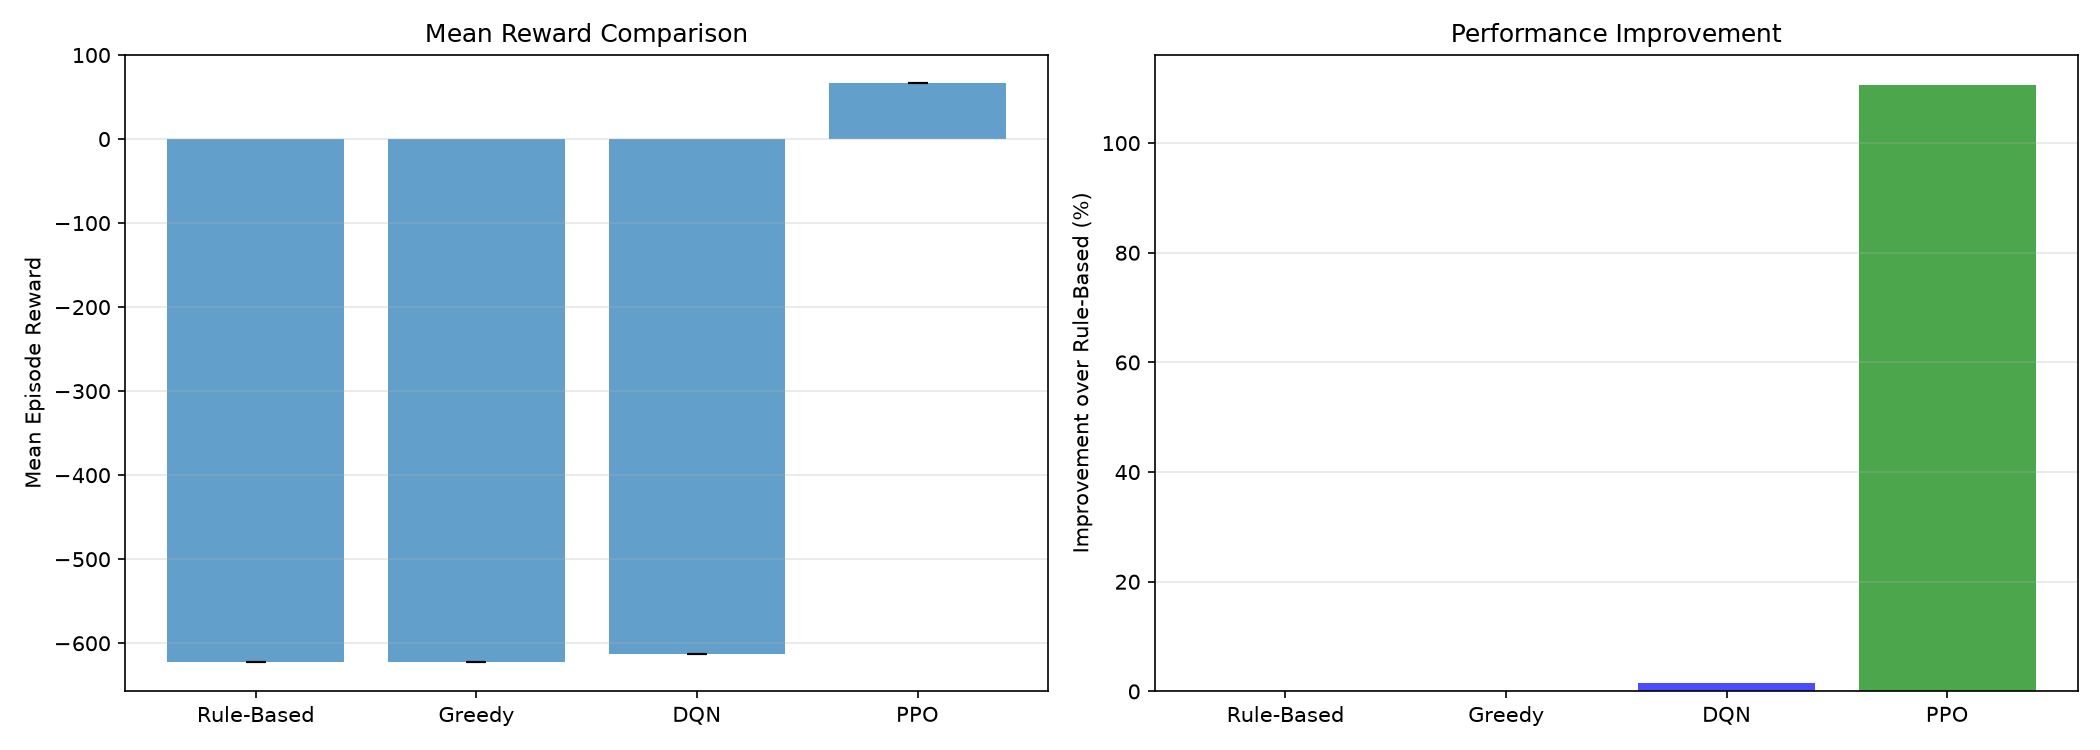

The table this chart was drawn from, first rows:
Controller, Mean Reward, Std Reward, Min Reward, Max Reward
Rule-Based, -622.9, 0.0, -622.9, -622.9
Greedy, -622.9, 0.0, -622.9, -622.9
DQN, -613, 0.0, -613, -613
PPO, 66.19, 0.0, 66.19, 66.19
